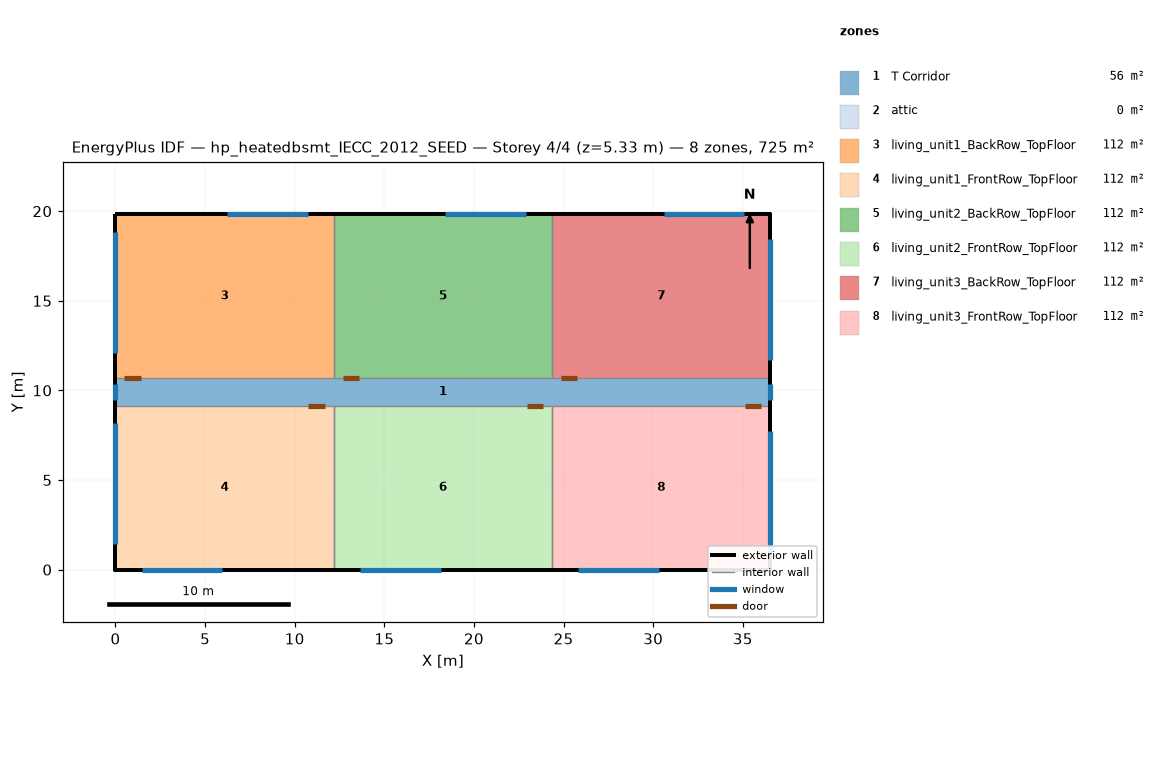
=== STOREY PLAN SPEC (per zone: floor XY polygon, exterior-wall plan segments, windows/doors) ===
zone 1: T Corridor  (55.7 m²)
  floor: (36.54, 9.16) (0.00, 9.16) (0.00, 10.68) (36.54, 10.68)
  exterior wall: (0.00, 10.68) – (0.00, 9.16)  [1.5 m]
    window: (0.00, 10.38) – (0.00, 9.46)  [1.1 m²]
  exterior wall: (36.54, 9.16) – (36.54, 10.68)  [1.5 m]
    window: (36.54, 9.46) – (36.54, 10.38)  [1.1 m²]
zone 2: attic  (0.0 m²)
  exterior wall: (36.54, 0.00) – (36.54, 19.84) – (36.54, 9.92)  [29.8 m]
  exterior wall: (0.00, 19.84) – (0.00, 0.00) – (0.00, 9.92)  [29.8 m]
zone 3: living_unit1_BackRow_TopFloor  (111.5 m²)
  floor: (12.18, 10.68) (0.00, 10.68) (0.00, 19.84) (12.18, 19.84)
  exterior wall: (12.18, 19.84) – (0.00, 19.84)  [12.2 m]
    window: (10.72, 19.84) – (6.22, 19.84)  [6.9 m²]
  exterior wall: (0.00, 19.84) – (0.00, 10.68)  [9.2 m]
    window: (0.00, 18.84) – (0.00, 12.09)  [10.3 m²]
  interior walls: 2
zone 4: living_unit1_FrontRow_TopFloor  (111.5 m²)
  floor: (12.18, 0.00) (0.00, 0.00) (0.00, 9.16) (12.18, 9.16)
  exterior wall: (0.00, 0.00) – (12.18, 0.00)  [12.2 m]
    window: (1.46, 0.00) – (5.96, 0.00)  [6.9 m²]
  exterior wall: (0.00, 9.16) – (0.00, 0.00)  [9.2 m]
    window: (0.00, 8.16) – (0.00, 1.41)  [10.3 m²]
  interior walls: 2
zone 5: living_unit2_BackRow_TopFloor  (111.5 m²)
  floor: (24.36, 10.68) (12.18, 10.68) (12.18, 19.84) (24.36, 19.84)
  exterior wall: (24.36, 19.84) – (12.18, 19.84)  [12.2 m]
    window: (22.90, 19.84) – (18.40, 19.84)  [6.9 m²]
  interior walls: 3
zone 6: living_unit2_FrontRow_TopFloor  (111.5 m²)
  floor: (24.36, 0.00) (12.18, 0.00) (12.18, 9.16) (24.36, 9.16)
  exterior wall: (12.18, 0.00) – (24.36, 0.00)  [12.2 m]
    window: (13.64, 0.00) – (18.14, 0.00)  [6.9 m²]
  interior walls: 3
zone 7: living_unit3_BackRow_TopFloor  (111.5 m²)
  floor: (36.54, 10.68) (24.36, 10.68) (24.36, 19.84) (36.54, 19.84)
  exterior wall: (36.54, 10.68) – (36.54, 19.84)  [9.2 m]
    window: (36.54, 11.68) – (36.54, 18.43)  [10.3 m²]
  exterior wall: (36.54, 19.84) – (24.36, 19.84)  [12.2 m]
    window: (35.08, 19.84) – (30.58, 19.84)  [6.9 m²]
  interior walls: 2
zone 8: living_unit3_FrontRow_TopFloor  (111.5 m²)
  floor: (36.54, 0.00) (24.36, 0.00) (24.36, 9.16) (36.54, 9.16)
  exterior wall: (24.36, 0.00) – (36.54, 0.00)  [12.2 m]
    window: (25.82, 0.00) – (30.32, 0.00)  [6.9 m²]
  exterior wall: (36.54, 0.00) – (36.54, 9.16)  [9.2 m]
    window: (36.54, 1.00) – (36.54, 7.75)  [10.3 m²]
  interior walls: 2

=== DERIVED (storey summary) ===
Building: hp_heatedbsmt_IECC_2012_SEED
Storey: 4 of 4  (floor level z = 5.33 m)
Storey gross floor area: 724.8 m²
Zones on this storey: 8
  - T Corridor: floor 55.7 m²; exterior wall 3.0 m (7.9 m²); 2 window(s) 2.2 m²; WWR 28.2%
  - attic: floor 0.0 m²; exterior wall 59.5 m (81.9 m²); WWR 0.0%
  - living_unit1_BackRow_TopFloor: floor 111.5 m²; exterior wall 21.3 m (55.3 m²); 2 window(s) 17.1 m²; WWR 31.0%
  - living_unit1_FrontRow_TopFloor: floor 111.5 m²; exterior wall 21.3 m (55.3 m²); 2 window(s) 17.1 m²; WWR 31.0%
  - living_unit2_BackRow_TopFloor: floor 111.5 m²; exterior wall 12.2 m (31.6 m²); 1 window(s) 6.9 m²; WWR 21.7%
  - living_unit2_FrontRow_TopFloor: floor 111.5 m²; exterior wall 12.2 m (31.6 m²); 1 window(s) 6.9 m²; WWR 21.7%
  - living_unit3_BackRow_TopFloor: floor 111.5 m²; exterior wall 21.3 m (55.3 m²); 2 window(s) 17.1 m²; WWR 31.0%
  - living_unit3_FrontRow_TopFloor: floor 111.5 m²; exterior wall 21.3 m (55.3 m²); 2 window(s) 17.1 m²; WWR 31.0%
Zone adjacency (shared interzone walls):
  - living_unit1_BackRow_TopFloor ↔ living_unit2_BackRow_TopFloor
  - living_unit1_FrontRow_TopFloor ↔ living_unit2_FrontRow_TopFloor
  - living_unit2_BackRow_TopFloor ↔ living_unit3_BackRow_TopFloor
  - living_unit2_FrontRow_TopFloor ↔ living_unit3_FrontRow_TopFloor